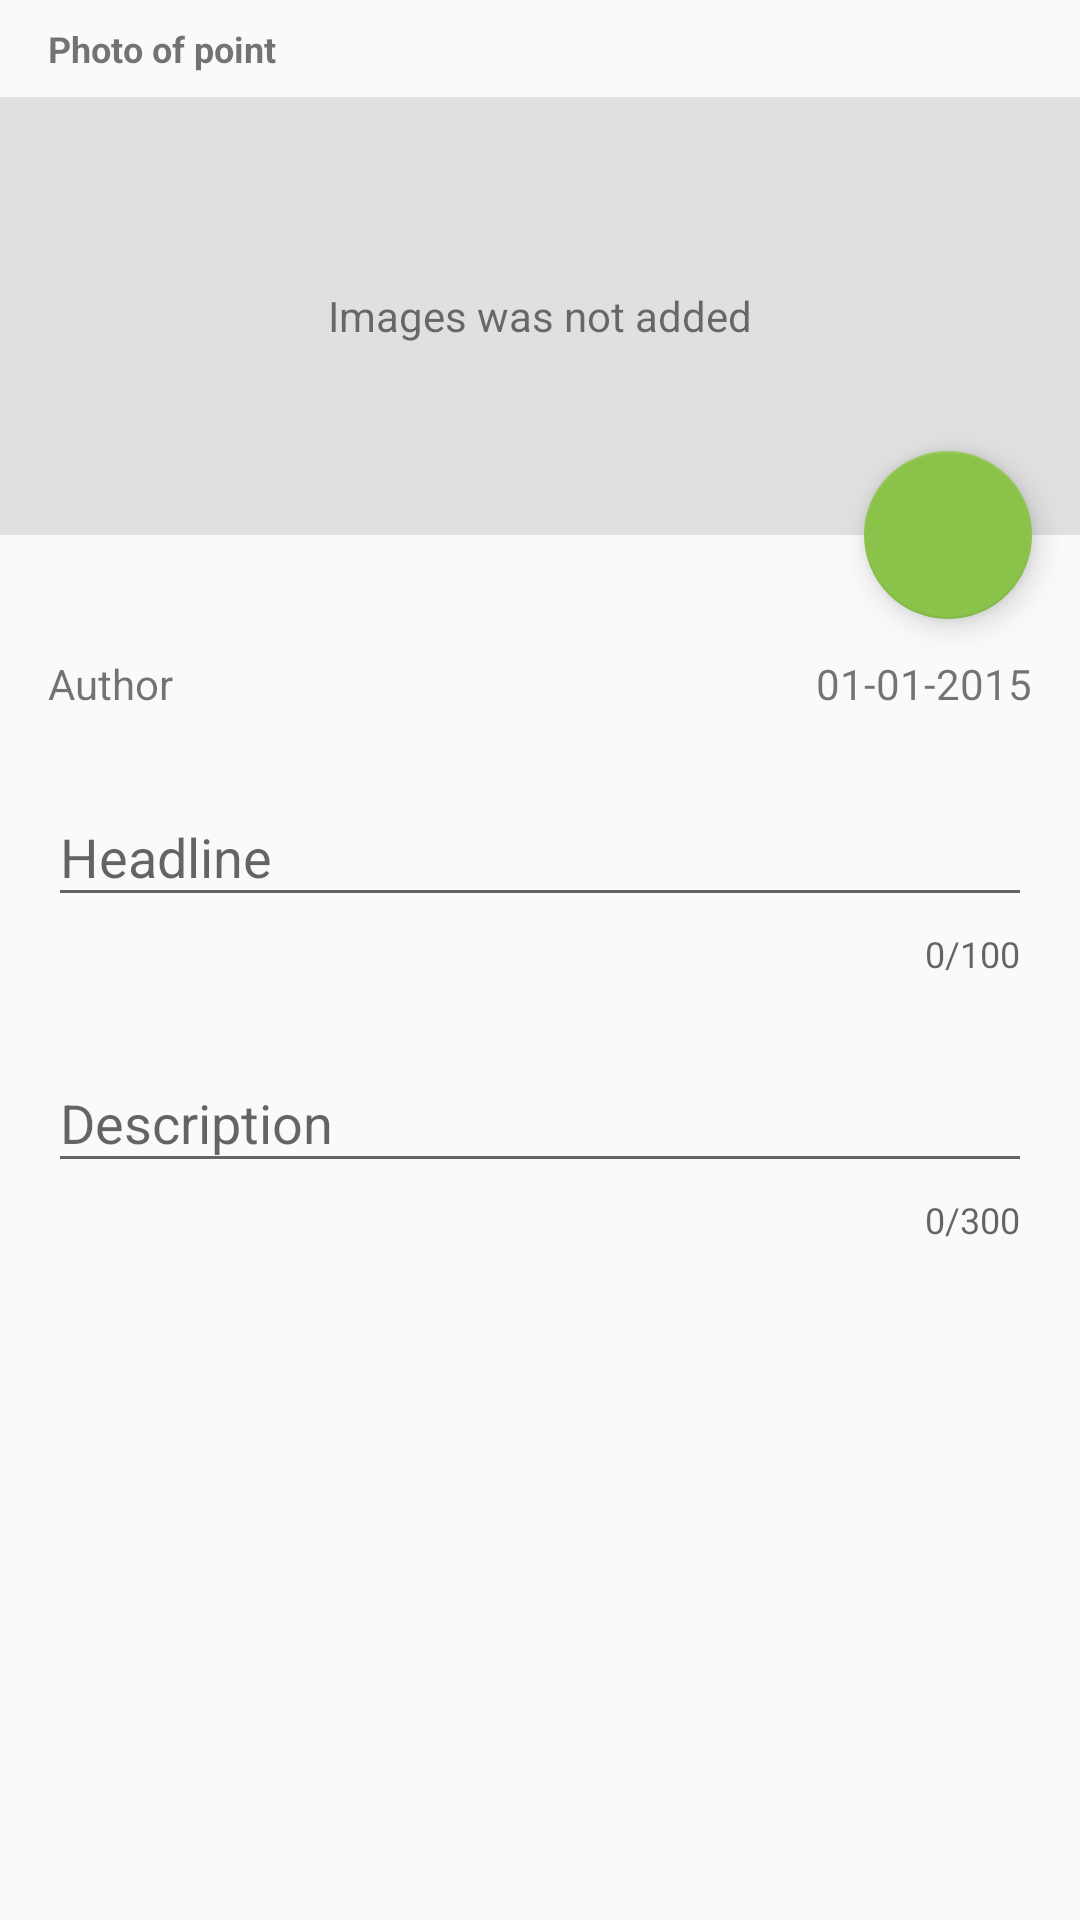

Reconstruct the res/layout file that produces this screen, plus the resources it refers to.
<!-- AndroidManifest.xml: activity theme AppTheme -->
<!-- res/layout/fragment_edit_point.xml -->
<android.support.v4.widget.NestedScrollView
    xmlns:android="http://schemas.android.com/apk/res/android"
    xmlns:app="http://schemas.android.com/apk/res-auto"
    xmlns:tools="http://schemas.android.com/tools"
    android:layout_width="match_parent"
    android:layout_height="match_parent">

    <android.support.design.widget.CoordinatorLayout
        android:layout_width="match_parent"
        android:layout_height="match_parent">

        <LinearLayout
            android:id="@+id/id_new_point_layout"
            android:layout_width="match_parent"
            android:layout_height="match_parent"
            android:orientation="vertical"
            android:paddingBottom="@dimen/big_activity_horizontal_padding"
            android:paddingTop="@dimen/small_activity_horizontal_padding"
            tools:context="com.digitallifelab.environmentmonitor.EditPointActivityFragment">

            <TextView
                android:id="@+id/textView3"
                android:layout_width="wrap_content"
                android:layout_height="wrap_content"
                android:layout_marginLeft="@dimen/activity_vertical_margin"
                android:text="@string/photo_of_point"
                android:textSize="12sp"
                android:textStyle="bold" />

            <RelativeLayout
                android:layout_width="match_parent"
                android:layout_height="146dp"
                android:layout_marginTop="@dimen/small_activity_horizontal_margin"
                android:background="@color/images_list_background">

                <android.support.v7.widget.RecyclerView
                    android:id="@+id/id_imageViewer"
                    android:layout_width="match_parent"
                    android:layout_height="match_parent" />

                <TextView
                    android:id="@+id/id_no_images_caption"
                    android:layout_width="match_parent"
                    android:layout_height="match_parent"
                    android:gravity="center"
                    android:text="@string/no_images_caption" />

            </RelativeLayout>

            <LinearLayout
                android:layout_width="match_parent"
                android:layout_height="wrap_content"
                android:layout_marginBottom="@dimen/activity_horizontal_margin"
                android:layout_marginLeft="@dimen/activity_vertical_margin"
                android:layout_marginRight="@dimen/activity_vertical_margin"
                android:layout_marginTop="@dimen/big_activity_horizontal_margin"
                android:orientation="vertical">


                <LinearLayout
                    android:layout_width="match_parent"
                    android:layout_height="match_parent"
                    android:layout_marginBottom="@dimen/activity_horizontal_margin"
                    android:layout_marginTop="@dimen/activity_horizontal_margin"
                    android:orientation="horizontal">

                    <TextView
                        android:id="@+id/textAuthor"
                        android:layout_width="wrap_content"
                        android:layout_height="wrap_content"
                        android:layout_weight="70"
                        android:gravity="left"
                        android:singleLine="true"
                        android:text="Author"
                        android:textSize="14sp" />

                    <TextView
                        android:id="@+id/dateTextView"
                        android:layout_width="wrap_content"
                        android:layout_height="wrap_content"
                        android:layout_weight="30"
                        android:gravity="right"
                        android:singleLine="true"
                        android:text="01-01-2015"
                        android:textSize="14sp" />
                </LinearLayout>

                <android.support.design.widget.TextInputLayout
                    android:layout_width="match_parent"
                    android:layout_height="wrap_content"
                    app:counterEnabled="true"
                    app:counterMaxLength="100">

                    <EditText
                        android:id="@+id/headlineTextView"
                        android:layout_width="match_parent"
                        android:layout_height="wrap_content"
                        android:hint="@string/head_line"
                        android:maxLines="2" />

                </android.support.design.widget.TextInputLayout>
            </LinearLayout>

            <Button
                android:id="@+id/buttonTakePhoto"
                android:layout_width="wrap_content"
                android:layout_height="wrap_content"
                android:layout_gravity="right"
                android:text="Take photo"
                android:visibility="gone"
                android:contentDescription="@string/take_photo_caption"/>

            <android.support.design.widget.TextInputLayout
                android:layout_width="match_parent"
                android:layout_height="wrap_content"
                android:layout_marginLeft="@dimen/activity_vertical_margin"
                android:layout_marginRight="@dimen/activity_vertical_margin"
                app:counterEnabled="true"
                app:counterMaxLength="300">

                <EditText
                    android:id="@+id/descriptionTextView"
                    android:layout_width="match_parent"
                    android:layout_height="wrap_content"
                    android:hint="@string/point_description" />
            </android.support.design.widget.TextInputLayout>

        </LinearLayout>

        <android.support.design.widget.FloatingActionButton
            android:id="@+id/fab"
            android:layout_width="wrap_content"
            android:layout_height="wrap_content"
            android:layout_margin="@dimen/fab_margin"
            android:src="@drawable/ic_photo_camera_white_24dp"
            app:layout_anchor="@id/id_imageViewer"
            app:layout_anchorGravity="bottom|right" />

    </android.support.design.widget.CoordinatorLayout>

</android.support.v4.widget.NestedScrollView>
<!-- resources referenced by this layout -->
<resources>
  <color name="images_list_background">#e0e0e0</color>
  <dimen name="activity_horizontal_margin">16dp</dimen>
  <dimen name="activity_vertical_margin">16dp</dimen>
  <dimen name="big_activity_horizontal_margin">24dp</dimen>
  <dimen name="big_activity_horizontal_padding">24dp</dimen>
  <dimen name="fab_margin">16dp</dimen>
  <dimen name="small_activity_horizontal_margin">8dp</dimen>
  <dimen name="small_activity_horizontal_padding">8dp</dimen>
  <string name="head_line">Headline</string>
  <string name="no_images_caption">Images was not added</string>
  <string name="photo_of_point">Photo of point</string>
  <string name="point_description">Description</string>
  <string name="take_photo_caption">Take Photo</string>
  <style name="AppTheme" parent="AppTheme.Base" />
  <style name="AppTheme.Base" parent="Theme.AppCompat.Light.NoActionBar">
          
          <item name="colorPrimary">@color/colorPrimary</item>
          <item name="colorPrimaryDark">@color/colorPrimaryDark</item>
          <item name="colorAccent">@color/colorAccent</item>
      </style>
  <color name="colorPrimary">#4CAF50</color>
  <color name="colorPrimaryDark">#388E3C</color>
  <color name="colorAccent">#8BC34A</color>
</resources>
